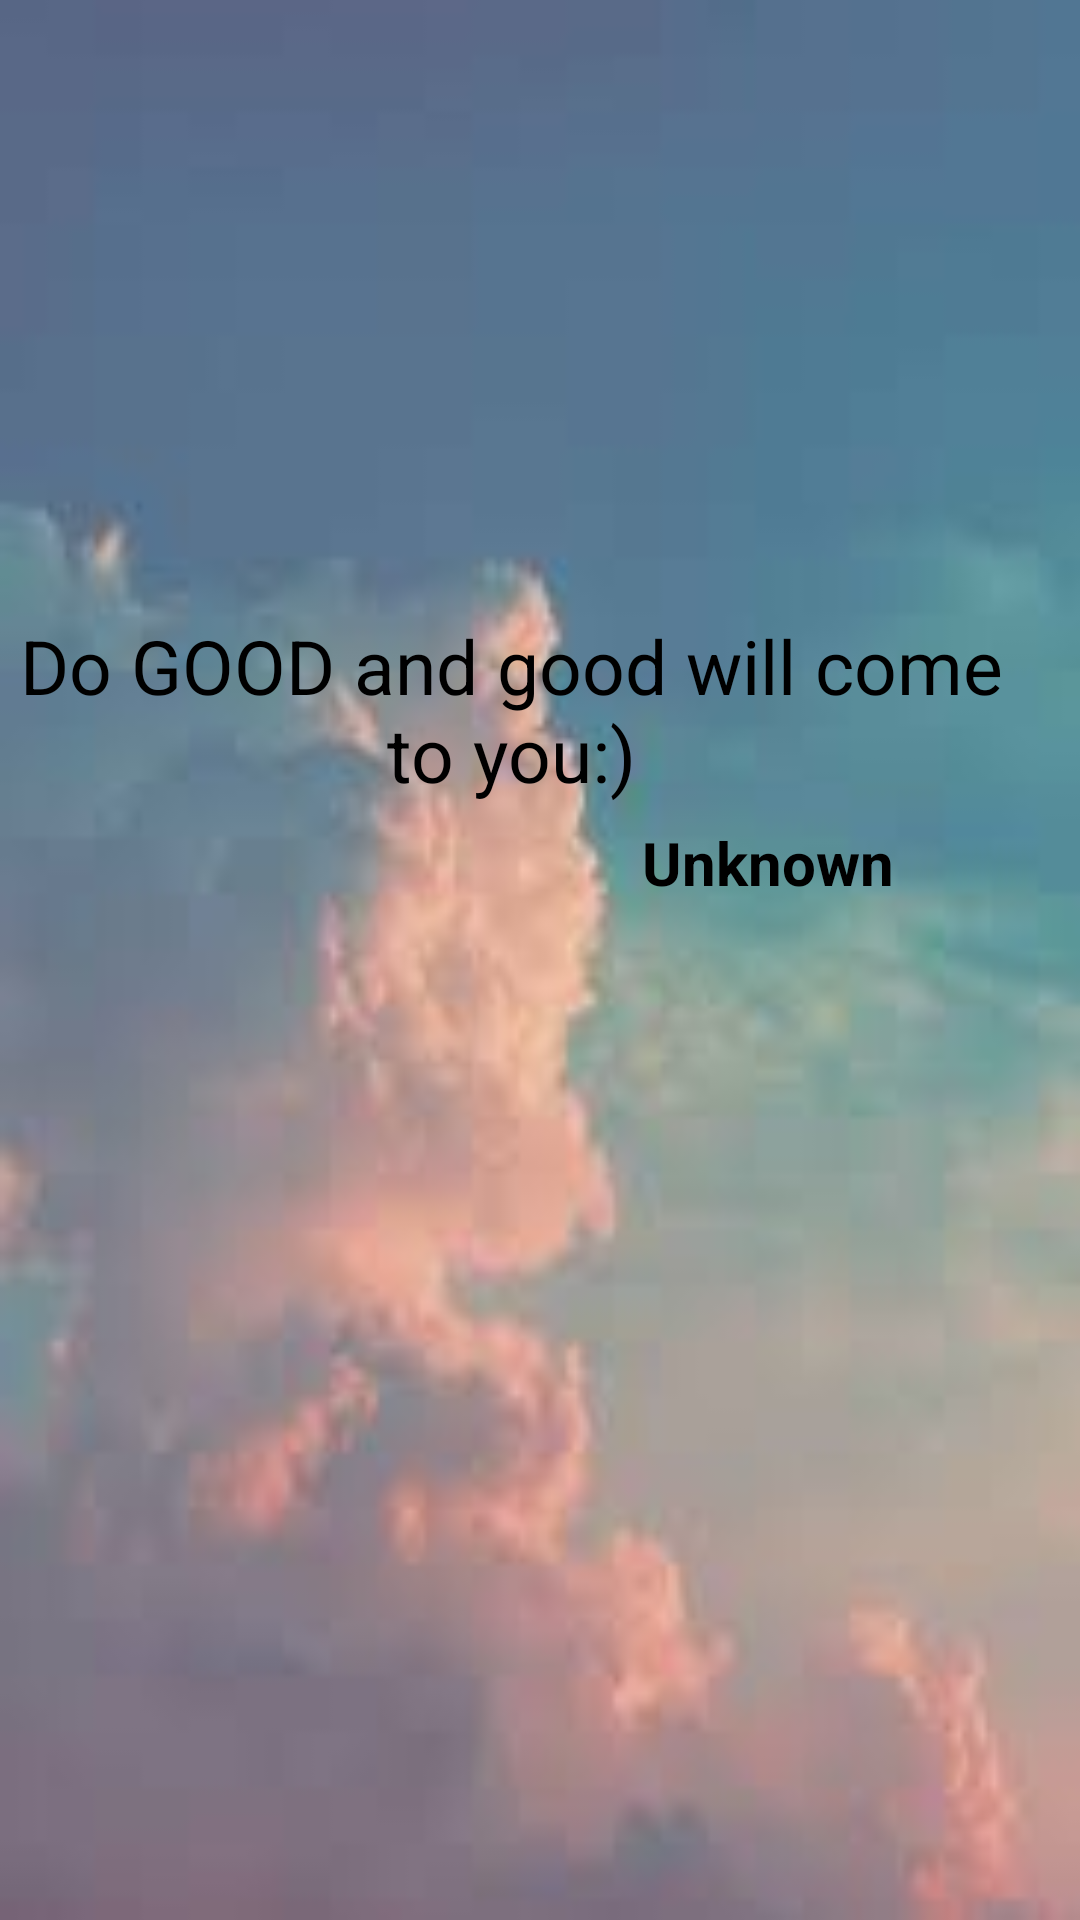

Here is an Android app screen rendered from its layout file. Give the layout XML and the strings, colors and styles it references.
<!-- AndroidManifest.xml: application theme Theme.Kot -->
<!-- res/layout/activity_data_binding_example.xml -->
<?xml version="1.0" encoding="utf-8"?>
<layout xmlns:android="http://schemas.android.com/apk/res/android"
    xmlns:tools="http://schemas.android.com/tools">

    <RelativeLayout
        android:id="@+id/main"
        android:layout_width="match_parent"
        android:layout_height="match_parent"
        tools:context="com.example.DataBindingExample"
        android:background="@drawable/image">

        <TextView
            android:id="@+id/tvQuote"
            android:layout_width="wrap_content"
            android:layout_height="wrap_content"
            android:layout_alignParentEnd="true"
            android:layout_alignParentBottom="true"
            android:layout_marginEnd="19dp"
            android:layout_marginBottom="372dp"
            android:gravity="center"
            android:text="Do GOOD and good will come to you:)"
            android:textColor="@color/black"
            android:textSize="25sp" />

        <TextView
            android:id="@+id/tvAuthor"
            android:layout_width="wrap_content"
            android:layout_height="47dp"
            android:layout_alignParentEnd="true"
            android:layout_alignParentBottom="true"
            android:layout_marginEnd="62dp"
            android:layout_marginBottom="319dp"
            android:text="Unknown"
            android:textColor="@color/black"
            android:textSize="20sp"
            android:textStyle="bold"/>

    </RelativeLayout>
</layout>
<!-- resources referenced by this layout -->
<resources>
  <color name="black">#FF000000</color>
  <!-- drawable image: jpeg bitmap (drawable, 3047 bytes) -->
  <style name="Theme.Kot" parent="Theme.MaterialComponents.DayNight.DarkActionBar">
          
          <item name="colorPrimary">@color/purple_500</item>
          <item name="colorPrimaryVariant">@color/purple_700</item>
          <item name="colorOnPrimary">@color/white</item>
          
          <item name="colorSecondary">@color/teal_200</item>
          <item name="colorSecondaryVariant">@color/teal_700</item>
          <item name="colorOnSecondary">@color/black</item>
          
          <item name="android:statusBarColor">?attr/colorPrimaryVariant</item>
          
      </style>
  <color name="purple_500">#FF6200EE</color>
  <color name="purple_700">#FF3700B3</color>
  <color name="white">#FFFFFFFF</color>
  <color name="teal_200">#FF03DAC5</color>
  <color name="teal_700">#FF018786</color>
</resources>
